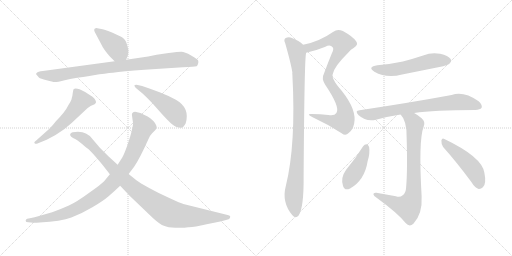
t = 0.00 s
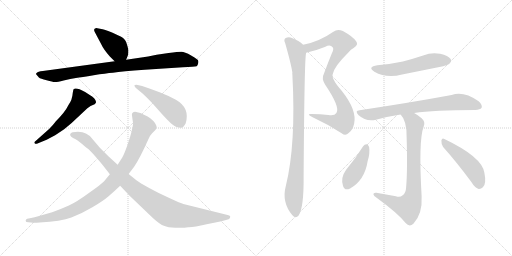
t = 2.14 s
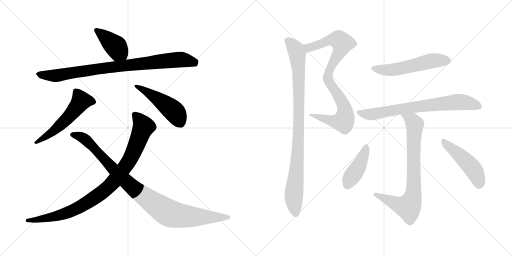
t = 4.28 s
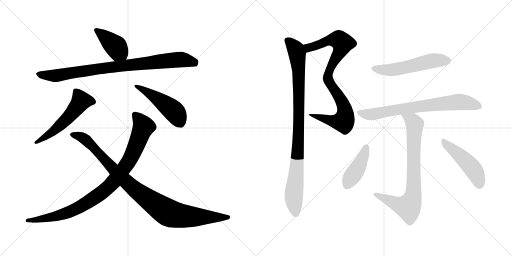
t = 6.41 s
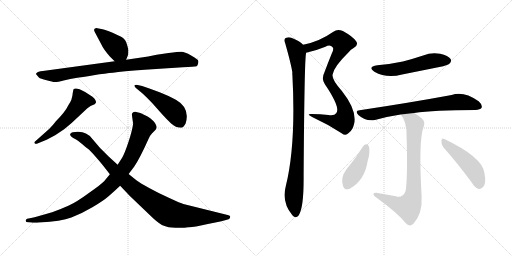
t = 8.55 s
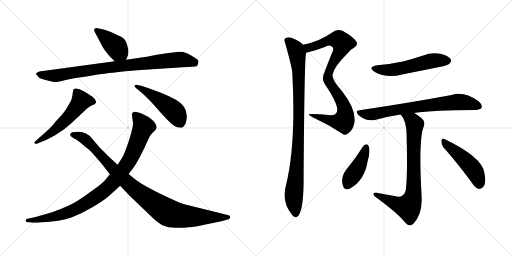
t = 10.69 s

The animated SVG that drew these frames (rendered in a browser with its animation timeline set to each time). Animation: 13 CSS @keyframes rules; one cycle of 10.69 s.

<svg version="1.1" viewBox="0 0 2048 1024" xmlns="http://www.w3.org/2000/svg">
  <g stroke="lightgray" stroke-dasharray="1,1" stroke-width="1" transform="scale(4, 4)">
    <line x1="0" y1="0" x2="256" y2="256"></line>
    <line x1="256" y1="0" x2="0" y2="256"></line>
    <line x1="128" y1="0" x2="128" y2="256"></line>
    <line x1="0" y1="128" x2="256" y2="128"></line>
    <line x1="256" y1="0" x2="512" y2="256"></line>
    <line x1="512" y1="0" x2="256" y2="256"></line>
    <line x1="384" y1="0" x2="384" y2="256"></line>
    <line x1="256" y1="128" x2="512" y2="128"></line>
  </g>
<g transform="scale(1, -1) translate(0, -850)">
   <style type="text/css">
    @keyframes keyframes0 {
      from {
       stroke: black;
       stroke-dashoffset: 412;
       stroke-width: 128;
       }
       57% {
       animation-timing-function: step-end;
       stroke: black;
       stroke-dashoffset: 0;
       stroke-width: 128;
       }
       to {
       stroke: black;
       stroke-width: 1024;
       }
       }
       #make-me-a-hanzi-animation-0 {
         animation: keyframes0 0.585286s both;
         animation-delay: 0.000000s;
         animation-timing-function: linear;
       }
    @keyframes keyframes1 {
      from {
       stroke: black;
       stroke-dashoffset: 893;
       stroke-width: 128;
       }
       74% {
       animation-timing-function: step-end;
       stroke: black;
       stroke-dashoffset: 0;
       stroke-width: 128;
       }
       to {
       stroke: black;
       stroke-width: 1024;
       }
       }
       #make-me-a-hanzi-animation-1 {
         animation: keyframes1 0.976725s both;
         animation-delay: 0.585286s;
         animation-timing-function: linear;
       }
    @keyframes keyframes2 {
      from {
       stroke: black;
       stroke-dashoffset: 553;
       stroke-width: 128;
       }
       64% {
       animation-timing-function: step-end;
       stroke: black;
       stroke-dashoffset: 0;
       stroke-width: 128;
       }
       to {
       stroke: black;
       stroke-width: 1024;
       }
       }
       #make-me-a-hanzi-animation-2 {
         animation: keyframes2 0.700033s both;
         animation-delay: 1.562011s;
         animation-timing-function: linear;
       }
    @keyframes keyframes3 {
      from {
       stroke: black;
       stroke-dashoffset: 479;
       stroke-width: 128;
       }
       61% {
       animation-timing-function: step-end;
       stroke: black;
       stroke-dashoffset: 0;
       stroke-width: 128;
       }
       to {
       stroke: black;
       stroke-width: 1024;
       }
       }
       #make-me-a-hanzi-animation-3 {
         animation: keyframes3 0.639811s both;
         animation-delay: 2.262044s;
         animation-timing-function: linear;
       }
    @keyframes keyframes4 {
      from {
       stroke: black;
       stroke-dashoffset: 954;
       stroke-width: 128;
       }
       76% {
       animation-timing-function: step-end;
       stroke: black;
       stroke-dashoffset: 0;
       stroke-width: 128;
       }
       to {
       stroke: black;
       stroke-width: 1024;
       }
       }
       #make-me-a-hanzi-animation-4 {
         animation: keyframes4 1.026367s both;
         animation-delay: 2.901855s;
         animation-timing-function: linear;
       }
    @keyframes keyframes5 {
      from {
       stroke: black;
       stroke-dashoffset: 997;
       stroke-width: 128;
       }
       76% {
       animation-timing-function: step-end;
       stroke: black;
       stroke-dashoffset: 0;
       stroke-width: 128;
       }
       to {
       stroke: black;
       stroke-width: 1024;
       }
       }
       #make-me-a-hanzi-animation-5 {
         animation: keyframes5 1.061361s both;
         animation-delay: 3.928222s;
         animation-timing-function: linear;
       }
    @keyframes keyframes6 {
      from {
       stroke: black;
       stroke-dashoffset: 887;
       stroke-width: 128;
       }
       74% {
       animation-timing-function: step-end;
       stroke: black;
       stroke-dashoffset: 0;
       stroke-width: 128;
       }
       to {
       stroke: black;
       stroke-width: 1024;
       }
       }
       #make-me-a-hanzi-animation-6 {
         animation: keyframes6 0.971842s both;
         animation-delay: 4.989583s;
         animation-timing-function: linear;
       }
    @keyframes keyframes7 {
      from {
       stroke: black;
       stroke-dashoffset: 962;
       stroke-width: 128;
       }
       76% {
       animation-timing-function: step-end;
       stroke: black;
       stroke-dashoffset: 0;
       stroke-width: 128;
       }
       to {
       stroke: black;
       stroke-width: 1024;
       }
       }
       #make-me-a-hanzi-animation-7 {
         animation: keyframes7 1.032878s both;
         animation-delay: 5.961425s;
         animation-timing-function: linear;
       }
    @keyframes keyframes8 {
      from {
       stroke: black;
       stroke-dashoffset: 551;
       stroke-width: 128;
       }
       64% {
       animation-timing-function: step-end;
       stroke: black;
       stroke-dashoffset: 0;
       stroke-width: 128;
       }
       to {
       stroke: black;
       stroke-width: 1024;
       }
       }
       #make-me-a-hanzi-animation-8 {
         animation: keyframes8 0.698405s both;
         animation-delay: 6.994303s;
         animation-timing-function: linear;
       }
    @keyframes keyframes9 {
      from {
       stroke: black;
       stroke-dashoffset: 744;
       stroke-width: 128;
       }
       71% {
       animation-timing-function: step-end;
       stroke: black;
       stroke-dashoffset: 0;
       stroke-width: 128;
       }
       to {
       stroke: black;
       stroke-width: 1024;
       }
       }
       #make-me-a-hanzi-animation-9 {
         animation: keyframes9 0.855469s both;
         animation-delay: 7.692708s;
         animation-timing-function: linear;
       }
    @keyframes keyframes10 {
      from {
       stroke: black;
       stroke-dashoffset: 796;
       stroke-width: 128;
       }
       72% {
       animation-timing-function: step-end;
       stroke: black;
       stroke-dashoffset: 0;
       stroke-width: 128;
       }
       to {
       stroke: black;
       stroke-width: 1024;
       }
       }
       #make-me-a-hanzi-animation-10 {
         animation: keyframes10 0.897786s both;
         animation-delay: 8.548177s;
         animation-timing-function: linear;
       }
    @keyframes keyframes11 {
      from {
       stroke: black;
       stroke-dashoffset: 427;
       stroke-width: 128;
       }
       58% {
       animation-timing-function: step-end;
       stroke: black;
       stroke-dashoffset: 0;
       stroke-width: 128;
       }
       to {
       stroke: black;
       stroke-width: 1024;
       }
       }
       #make-me-a-hanzi-animation-11 {
         animation: keyframes11 0.597493s both;
         animation-delay: 9.445963s;
         animation-timing-function: linear;
       }
    @keyframes keyframes12 {
      from {
       stroke: black;
       stroke-dashoffset: 484;
       stroke-width: 128;
       }
       61% {
       animation-timing-function: step-end;
       stroke: black;
       stroke-dashoffset: 0;
       stroke-width: 128;
       }
       to {
       stroke: black;
       stroke-width: 1024;
       }
       }
       #make-me-a-hanzi-animation-12 {
         animation: keyframes12 0.643880s both;
         animation-delay: 10.043456s;
         animation-timing-function: linear;
       }
</style>
<path d="M 438.5 625.5 L 458.5 605.5 C 479.5 584.5 493.5 583.5 504.5 611.5 L 512.5 631.5 Q 513.5 641.5 513.5 648.5 Q 513.5 654.5 507.5 673.5 Q 502.5 692.5 489.5 700.5 Q 477.5 707.5 450.5 719.5 Q 423.5 731.5 410.5 733.5 L 389.5 737.5 Q 383.5 738.5 378.5 735.5 Q 374.5 731.5 378.5 723.5 L 405.5 672.5 Q 413.5 654.5 438.5 625.5 Z" fill="lightgray"></path> 
<path d="M 458.5 605.5 L 171.5 566.5 Q 150.5 564.5 147.5 559.5 Q 142.5 555.5 144.5 553.5 L 155.5 540.5 Q 161.5 535.5 186.5 529.5 Q 211.5 522.5 218.5 522.5 Q 226.5 521.5 254.5 528.5 Q 282.5 535.5 303.5 538.5 Q 325.5 541.5 374.5 549.5 Q 423.5 557.5 451.5 559.5 Q 488.5 566.5 578.5 571.5 L 731.5 581.5 Q 777.5 583.5 786.5 585.5 Q 790.5 588.5 792.5 596.5 Q 794.5 603.5 792.5 608.5 Q 791.5 612.5 764.5 628.5 Q 738.5 643.5 725.5 643.5 Q 712.5 643.5 674.5 638.5 L 626.5 631.5 L 592.5 624.5 L 504.5 611.5 L 458.5 605.5 Z" fill="lightgray"></path> 
<path d="M 196.5 334.5 L 143.5 287.5 Q 134.5 280.5 138.5 277.5 Q 140.5 273.5 147.5 275.5 L 186.5 291.5 L 220.5 309.5 L 256.5 333.5 L 286.5 358.5 L 349.5 417.5 Q 360.5 428.5 378.5 433.5 Q 382.5 437.5 384.5 441.5 Q 384.5 448.5 376.5 457.5 Q 368.5 465.5 360.5 469.5 L 340.5 482.5 Q 303.5 502.5 294.5 493.5 Q 292.5 491.5 289.5 467.5 L 285.5 451.5 Q 282.5 443.5 274.5 431.5 Q 260.5 402.5 223.5 365.5 Q 212.5 350.5 196.5 334.5 Z" fill="lightgray"></path> 
<path d="M 568.5 506.5 L 550.5 510.5 Q 529.5 512.5 542.5 499.5 L 572.5 474.5 Q 588.5 459.5 609.5 437.5 L 648.5 393.5 Q 667.5 372.5 684.5 356.5 Q 702.5 339.5 724.5 339.5 Q 733.5 339.5 742.5 356.5 Q 761.5 418.5 703.5 451.5 Q 674.5 467.5 638.5 481.5 L 597.5 496.5 L 568.5 506.5 Z" fill="lightgray"></path> 
<path d="M 527.5 391.5 L 532.5 355.5 Q 528.5 326.5 513.5 281.5 Q 498.5 236.5 488.5 219.5 L 470.5 191.5 L 439.5 153.5 L 416.5 125.5 Q 405.5 113.5 355.5 78.5 Q 306.5 42.5 275.5 28.5 Q 244.5 14.5 208.5 1.5 L 152.5 -14.5 Q 140.5 -18.5 119.5 -22.5 L 108.5 -24.5 Q 103.5 -26.5 102.5 -32.5 Q 102.5 -38.5 113.5 -38.5 L 124.5 -39.5 Q 132.5 -41.5 158.5 -39.5 Q 244.5 -35.5 285.5 -19.5 Q 327.5 -3.5 369.5 21.5 Q 412.5 46.5 435.5 66.5 Q 458.5 86.5 480.5 107.5 L 514.5 154.5 L 536.5 183.5 Q 559.5 217.5 593.5 293.5 Q 599.5 308.5 608.5 317.5 L 621.5 330.5 Q 624.5 333.5 626.5 341.5 Q 626.5 350.5 614.5 365.5 Q 599.5 379.5 590.5 384.5 L 561.5 398.5 L 540.5 403.5 Q 527.5 402.5 527.5 391.5 Z" fill="lightgray"></path> 
<path d="M 470.5 191.5 L 433.5 225.5 L 399.5 259.5 L 370.5 293.5 Q 359.5 309.5 343.5 316.5 Q 325.5 326.5 290.5 321.5 Q 282.5 319.5 280.5 313.5 Q 278.5 304.5 302.5 293.5 Q 310.5 289.5 329.5 273.5 Q 349.5 256.5 355.5 252.5 Q 361.5 247.5 382.5 223.5 Q 393.5 211.5 414.5 185.5 L 439.5 153.5 L 480.5 107.5 L 519.5 66.5 L 612.5 -22.5 Q 641.5 -48.5 655.5 -52.5 Q 671.5 -59.5 701.5 -60.5 Q 732.5 -62.5 752.5 -58.5 Q 773.5 -59.5 826.5 -46.5 Q 891.5 -34.5 914.5 -26.5 Q 919.5 -24.5 920.5 -18.5 Q 921.5 -15.5 919.5 -13.5 Q 918.5 -11.5 910.5 -9.5 L 733.5 34.5 Q 722.5 37.5 679.5 57.5 Q 636.5 76.5 598.5 97.5 Q 560.5 118.5 545.5 129.5 L 514.5 154.5 L 470.5 191.5 Z" fill="lightgray"></path> 
<path d="M 1224.5 639.0 Q 1260.5 646.0 1301.5 663.0 Q 1320.5 673.0 1330.5 661.0 Q 1336.5 655.0 1327.5 637.0 Q 1311.5 598.0 1297.5 560.0 Q 1284.5 535.0 1299.5 513.0 Q 1362.5 420.0 1345.5 398.0 Q 1338.5 386.0 1313.5 390.0 Q 1280.5 394.0 1246.5 394.0 Q 1221.5 395.0 1250.5 381.0 Q 1311.5 353.0 1366.5 317.0 Q 1382.5 304.0 1394.5 318.0 Q 1410.5 328.0 1416.5 355.0 Q 1428.5 409.0 1367.5 486.0 Q 1322.5 537.0 1331.5 555.0 Q 1337.5 585.0 1393.5 640.0 Q 1403.5 653.0 1414.5 658.0 Q 1435.5 671.0 1424.5 685.0 Q 1411.5 704.0 1371.5 726.0 Q 1349.5 736.0 1333.5 723.0 Q 1276.5 683.0 1212.5 671.0 C 1183.5 664.0 1195.5 632.0 1224.5 639.0 Z" fill="lightgray"></path> 
<path d="M 1212.5 671.0 Q 1196.5 687.0 1167.5 698.0 Q 1155.5 704.0 1142.5 698.0 Q 1133.5 692.0 1140.5 678.0 Q 1165.5 590.0 1169.5 559.0 Q 1168.5 556.0 1169.5 551.0 Q 1184.5 274.0 1143.5 107.0 Q 1125.5 41.0 1169.5 -11.0 Q 1182.5 -27.0 1194.5 -12.0 Q 1215.5 18.0 1214.5 145.0 Q 1217.5 617.0 1224.5 639.0 C 1226.5 660.0 1226.5 660.0 1212.5 671.0 Z" fill="lightgray"></path> 
<path d="M 1509.5 589.0 Q 1467.5 582.0 1497.5 563.0 Q 1546.5 535.0 1608.5 552.0 L 1757.5 582.0 Q 1791.5 589.0 1797.5 595.0 Q 1807.5 604.0 1802.5 614.0 Q 1793.5 627.0 1760.5 635.0 Q 1726.5 642.0 1692.5 628.0 Q 1653.5 615.0 1611.5 604.0 Q 1565.5 594.0 1509.5 589.0 Z" fill="lightgray"></path> 
<path d="M 1656.5 398.0 Q 1734.5 410.0 1901.5 410.0 Q 1920.5 411.0 1926.5 419.0 Q 1930.5 431.0 1914.5 445.0 Q 1854.5 487.0 1806.5 470.0 Q 1644.5 440.0 1438.5 409.0 Q 1417.5 408.0 1433.5 390.0 Q 1464.5 362.0 1503.5 371.0 Q 1549.5 384.0 1602.5 392.0 L 1656.5 398.0 Z" fill="lightgray"></path> 
<path d="M 1583.5 65.0 L 1505.5 79.0 Q 1492.5 80.0 1493.5 73.0 Q 1494.5 66.0 1506.5 59.0 Q 1590.5 -2.0 1622.5 -42.0 Q 1637.5 -60.0 1653.5 -45.0 Q 1690.5 -6.0 1686.5 65.0 Q 1673.5 290.0 1694.5 343.0 Q 1703.5 362.0 1686.5 377.0 Q 1671.5 390.0 1656.5 398.0 C 1630.5 414.0 1584.5 416.0 1602.5 392.0 Q 1627.5 367.0 1626.5 301.0 Q 1630.5 169.0 1624.5 101.0 Q 1623.5 76.0 1609.5 68.0 Q 1599.5 59.0 1583.5 65.0 Z" fill="lightgray"></path> 
<path d="M 1452.5 265.0 Q 1422.5 216.0 1384.5 171.0 Q 1360.5 138.0 1372.5 105.0 Q 1378.5 86.0 1400.5 96.0 Q 1458.5 129.0 1470.5 205.0 Q 1480.5 236.0 1476.5 262.0 Q 1472.5 272.0 1466.5 273.0 Q 1457.5 273.0 1452.5 265.0 Z" fill="lightgray"></path> 
<path d="M 1772.5 262.0 Q 1824.5 204.0 1885.5 122.0 Q 1898.5 100.0 1914.5 94.0 Q 1923.5 93.0 1931.5 101.0 Q 1946.5 114.0 1937.5 159.0 Q 1928.5 222.0 1777.5 294.0 Q 1768.5 300.0 1765.5 288.0 Q 1764.5 275.0 1772.5 262.0 Z" fill="lightgray"></path> 
      <clipPath id="make-me-a-hanzi-clip-0">
      <path d="M 438.5 625.5 L 458.5 605.5 C 479.5 584.5 493.5 583.5 504.5 611.5 L 512.5 631.5 Q 513.5 641.5 513.5 648.5 Q 513.5 654.5 507.5 673.5 Q 502.5 692.5 489.5 700.5 Q 477.5 707.5 450.5 719.5 Q 423.5 731.5 410.5 733.5 L 389.5 737.5 Q 383.5 738.5 378.5 735.5 Q 374.5 731.5 378.5 723.5 L 405.5 672.5 Q 413.5 654.5 438.5 625.5 Z" fill="lightgray"></path>
      </clipPath>
      <path clip-path="url(#make-me-a-hanzi-clip-0)" d="M 385.5 729.5 L 464.5 663.5 L 495.5 620.5 " fill="none" id="make-me-a-hanzi-animation-0" stroke-dasharray="284 568" stroke-linecap="round"></path>

      <clipPath id="make-me-a-hanzi-clip-1">
      <path d="M 458.5 605.5 L 171.5 566.5 Q 150.5 564.5 147.5 559.5 Q 142.5 555.5 144.5 553.5 L 155.5 540.5 Q 161.5 535.5 186.5 529.5 Q 211.5 522.5 218.5 522.5 Q 226.5 521.5 254.5 528.5 Q 282.5 535.5 303.5 538.5 Q 325.5 541.5 374.5 549.5 Q 423.5 557.5 451.5 559.5 Q 488.5 566.5 578.5 571.5 L 731.5 581.5 Q 777.5 583.5 786.5 585.5 Q 790.5 588.5 792.5 596.5 Q 794.5 603.5 792.5 608.5 Q 791.5 612.5 764.5 628.5 Q 738.5 643.5 725.5 643.5 Q 712.5 643.5 674.5 638.5 L 626.5 631.5 L 592.5 624.5 L 504.5 611.5 L 458.5 605.5 Z" fill="lightgray"></path>
      </clipPath>
      <path clip-path="url(#make-me-a-hanzi-clip-1)" d="M 151.5 553.5 L 218.5 547.5 L 468.5 585.5 L 725.5 612.5 L 781.5 595.5 " fill="none" id="make-me-a-hanzi-animation-1" stroke-dasharray="765 1530" stroke-linecap="round"></path>

      <clipPath id="make-me-a-hanzi-clip-2">
      <path d="M 196.5 334.5 L 143.5 287.5 Q 134.5 280.5 138.5 277.5 Q 140.5 273.5 147.5 275.5 L 186.5 291.5 L 220.5 309.5 L 256.5 333.5 L 286.5 358.5 L 349.5 417.5 Q 360.5 428.5 378.5 433.5 Q 382.5 437.5 384.5 441.5 Q 384.5 448.5 376.5 457.5 Q 368.5 465.5 360.5 469.5 L 340.5 482.5 Q 303.5 502.5 294.5 493.5 Q 292.5 491.5 289.5 467.5 L 285.5 451.5 Q 282.5 443.5 274.5 431.5 Q 260.5 402.5 223.5 365.5 Q 212.5 350.5 196.5 334.5 Z" fill="lightgray"></path>
      </clipPath>
      <path clip-path="url(#make-me-a-hanzi-clip-2)" d="M 374.5 442.5 L 323.5 446.5 L 256.5 364.5 L 207.5 320.5 L 144.5 281.5 " fill="none" id="make-me-a-hanzi-animation-2" stroke-dasharray="425 850" stroke-linecap="round"></path>

      <clipPath id="make-me-a-hanzi-clip-3">
      <path d="M 568.5 506.5 L 550.5 510.5 Q 529.5 512.5 542.5 499.5 L 572.5 474.5 Q 588.5 459.5 609.5 437.5 L 648.5 393.5 Q 667.5 372.5 684.5 356.5 Q 702.5 339.5 724.5 339.5 Q 733.5 339.5 742.5 356.5 Q 761.5 418.5 703.5 451.5 Q 674.5 467.5 638.5 481.5 L 597.5 496.5 L 568.5 506.5 Z" fill="lightgray"></path>
      </clipPath>
      <path clip-path="url(#make-me-a-hanzi-clip-3)" d="M 552.5 500.5 L 610.5 468.5 L 688.5 412.5 L 720.5 360.5 " fill="none" id="make-me-a-hanzi-animation-3" stroke-dasharray="351 702" stroke-linecap="round"></path>

      <clipPath id="make-me-a-hanzi-clip-4">
      <path d="M 527.5 391.5 L 532.5 355.5 Q 528.5 326.5 513.5 281.5 Q 498.5 236.5 488.5 219.5 L 470.5 191.5 L 439.5 153.5 L 416.5 125.5 Q 405.5 113.5 355.5 78.5 Q 306.5 42.5 275.5 28.5 Q 244.5 14.5 208.5 1.5 L 152.5 -14.5 Q 140.5 -18.5 119.5 -22.5 L 108.5 -24.5 Q 103.5 -26.5 102.5 -32.5 Q 102.5 -38.5 113.5 -38.5 L 124.5 -39.5 Q 132.5 -41.5 158.5 -39.5 Q 244.5 -35.5 285.5 -19.5 Q 327.5 -3.5 369.5 21.5 Q 412.5 46.5 435.5 66.5 Q 458.5 86.5 480.5 107.5 L 514.5 154.5 L 536.5 183.5 Q 559.5 217.5 593.5 293.5 Q 599.5 308.5 608.5 317.5 L 621.5 330.5 Q 624.5 333.5 626.5 341.5 Q 626.5 350.5 614.5 365.5 Q 599.5 379.5 590.5 384.5 L 561.5 398.5 L 540.5 403.5 Q 527.5 402.5 527.5 391.5 Z" fill="lightgray"></path>
      </clipPath>
      <path clip-path="url(#make-me-a-hanzi-clip-4)" d="M 539.5 391.5 L 573.5 342.5 L 517.5 209.5 L 433.5 102.5 L 336.5 32.5 L 272.5 0.5 L 184.5 -23.5 L 109.5 -31.5 " fill="none" id="make-me-a-hanzi-animation-4" stroke-dasharray="826 1652" stroke-linecap="round"></path>

      <clipPath id="make-me-a-hanzi-clip-5">
      <path d="M 470.5 191.5 L 433.5 225.5 L 399.5 259.5 L 370.5 293.5 Q 359.5 309.5 343.5 316.5 Q 325.5 326.5 290.5 321.5 Q 282.5 319.5 280.5 313.5 Q 278.5 304.5 302.5 293.5 Q 310.5 289.5 329.5 273.5 Q 349.5 256.5 355.5 252.5 Q 361.5 247.5 382.5 223.5 Q 393.5 211.5 414.5 185.5 L 439.5 153.5 L 480.5 107.5 L 519.5 66.5 L 612.5 -22.5 Q 641.5 -48.5 655.5 -52.5 Q 671.5 -59.5 701.5 -60.5 Q 732.5 -62.5 752.5 -58.5 Q 773.5 -59.5 826.5 -46.5 Q 891.5 -34.5 914.5 -26.5 Q 919.5 -24.5 920.5 -18.5 Q 921.5 -15.5 919.5 -13.5 Q 918.5 -11.5 910.5 -9.5 L 733.5 34.5 Q 722.5 37.5 679.5 57.5 Q 636.5 76.5 598.5 97.5 Q 560.5 118.5 545.5 129.5 L 514.5 154.5 L 470.5 191.5 Z" fill="lightgray"></path>
      </clipPath>
      <path clip-path="url(#make-me-a-hanzi-clip-5)" d="M 289.5 312.5 L 344.5 290.5 L 516.5 112.5 L 673.5 -0.5 L 763.5 -16.5 L 912.5 -17.5 " fill="none" id="make-me-a-hanzi-animation-5" stroke-dasharray="869 1738" stroke-linecap="round"></path>

      <clipPath id="make-me-a-hanzi-clip-6">
      <path d="M 1224.5 639.0 Q 1260.5 646.0 1301.5 663.0 Q 1320.5 673.0 1330.5 661.0 Q 1336.5 655.0 1327.5 637.0 Q 1311.5 598.0 1297.5 560.0 Q 1284.5 535.0 1299.5 513.0 Q 1362.5 420.0 1345.5 398.0 Q 1338.5 386.0 1313.5 390.0 Q 1280.5 394.0 1246.5 394.0 Q 1221.5 395.0 1250.5 381.0 Q 1311.5 353.0 1366.5 317.0 Q 1382.5 304.0 1394.5 318.0 Q 1410.5 328.0 1416.5 355.0 Q 1428.5 409.0 1367.5 486.0 Q 1322.5 537.0 1331.5 555.0 Q 1337.5 585.0 1393.5 640.0 Q 1403.5 653.0 1414.5 658.0 Q 1435.5 671.0 1424.5 685.0 Q 1411.5 704.0 1371.5 726.0 Q 1349.5 736.0 1333.5 723.0 Q 1276.5 683.0 1212.5 671.0 C 1183.5 664.0 1195.5 632.0 1224.5 639.0 Z" fill="lightgray"></path>
      </clipPath>
      <path clip-path="url(#make-me-a-hanzi-clip-6)" d="M 1220.5 668.0 L 1238.5 660.0 L 1326.5 691.0 L 1355.5 691.0 L 1370.5 677.0 L 1364.5 653.0 L 1331.5 598.0 L 1310.5 546.0 L 1321.5 511.0 L 1373.5 432.0 L 1380.5 404.0 L 1378.5 374.0 L 1369.5 364.0 L 1334.5 365.0 L 1253.5 389.0 " fill="none" id="make-me-a-hanzi-animation-6" stroke-dasharray="759 1518" stroke-linecap="round"></path>

      <clipPath id="make-me-a-hanzi-clip-7">
      <path d="M 1212.5 671.0 Q 1196.5 687.0 1167.5 698.0 Q 1155.5 704.0 1142.5 698.0 Q 1133.5 692.0 1140.5 678.0 Q 1165.5 590.0 1169.5 559.0 Q 1168.5 556.0 1169.5 551.0 Q 1184.5 274.0 1143.5 107.0 Q 1125.5 41.0 1169.5 -11.0 Q 1182.5 -27.0 1194.5 -12.0 Q 1215.5 18.0 1214.5 145.0 Q 1217.5 617.0 1224.5 639.0 C 1226.5 660.0 1226.5 660.0 1212.5 671.0 Z" fill="lightgray"></path>
      </clipPath>
      <path clip-path="url(#make-me-a-hanzi-clip-7)" d="M 1151.5 687.0 L 1183.5 651.0 L 1194.5 573.0 L 1194.5 298.0 L 1189.5 190.0 L 1175.5 79.0 L 1182.5 -5.0 " fill="none" id="make-me-a-hanzi-animation-7" stroke-dasharray="834 1668" stroke-linecap="round"></path>

      <clipPath id="make-me-a-hanzi-clip-8">
      <path d="M 1509.5 589.0 Q 1467.5 582.0 1497.5 563.0 Q 1546.5 535.0 1608.5 552.0 L 1757.5 582.0 Q 1791.5 589.0 1797.5 595.0 Q 1807.5 604.0 1802.5 614.0 Q 1793.5 627.0 1760.5 635.0 Q 1726.5 642.0 1692.5 628.0 Q 1653.5 615.0 1611.5 604.0 Q 1565.5 594.0 1509.5 589.0 Z" fill="lightgray"></path>
      </clipPath>
      <path clip-path="url(#make-me-a-hanzi-clip-8)" d="M 1500.5 578.0 L 1511.5 572.0 L 1565.5 570.0 L 1729.5 607.0 L 1789.5 607.0 " fill="none" id="make-me-a-hanzi-animation-8" stroke-dasharray="423 846" stroke-linecap="round"></path>

      <clipPath id="make-me-a-hanzi-clip-9">
      <path d="M 1656.5 398.0 Q 1734.5 410.0 1901.5 410.0 Q 1920.5 411.0 1926.5 419.0 Q 1930.5 431.0 1914.5 445.0 Q 1854.5 487.0 1806.5 470.0 Q 1644.5 440.0 1438.5 409.0 Q 1417.5 408.0 1433.5 390.0 Q 1464.5 362.0 1503.5 371.0 Q 1549.5 384.0 1602.5 392.0 L 1656.5 398.0 Z" fill="lightgray"></path>
      </clipPath>
      <path clip-path="url(#make-me-a-hanzi-clip-9)" d="M 1435.5 400.0 L 1492.5 393.0 L 1613.5 416.0 L 1830.5 442.0 L 1863.5 440.0 L 1916.5 424.0 " fill="none" id="make-me-a-hanzi-animation-9" stroke-dasharray="616 1232" stroke-linecap="round"></path>

      <clipPath id="make-me-a-hanzi-clip-10">
      <path d="M 1583.5 65.0 L 1505.5 79.0 Q 1492.5 80.0 1493.5 73.0 Q 1494.5 66.0 1506.5 59.0 Q 1590.5 -2.0 1622.5 -42.0 Q 1637.5 -60.0 1653.5 -45.0 Q 1690.5 -6.0 1686.5 65.0 Q 1673.5 290.0 1694.5 343.0 Q 1703.5 362.0 1686.5 377.0 Q 1671.5 390.0 1656.5 398.0 C 1630.5 414.0 1584.5 416.0 1602.5 392.0 Q 1627.5 367.0 1626.5 301.0 Q 1630.5 169.0 1624.5 101.0 Q 1623.5 76.0 1609.5 68.0 Q 1599.5 59.0 1583.5 65.0 Z" fill="lightgray"></path>
      </clipPath>
      <path clip-path="url(#make-me-a-hanzi-clip-10)" d="M 1609.5 390.0 L 1649.5 367.0 L 1659.5 352.0 L 1654.5 292.0 L 1655.5 100.0 L 1649.5 56.0 L 1632.5 22.0 L 1591.5 32.0 L 1501.5 73.0 " fill="none" id="make-me-a-hanzi-animation-10" stroke-dasharray="668 1336" stroke-linecap="round"></path>

      <clipPath id="make-me-a-hanzi-clip-11">
      <path d="M 1452.5 265.0 Q 1422.5 216.0 1384.5 171.0 Q 1360.5 138.0 1372.5 105.0 Q 1378.5 86.0 1400.5 96.0 Q 1458.5 129.0 1470.5 205.0 Q 1480.5 236.0 1476.5 262.0 Q 1472.5 272.0 1466.5 273.0 Q 1457.5 273.0 1452.5 265.0 Z" fill="lightgray"></path>
      </clipPath>
      <path clip-path="url(#make-me-a-hanzi-clip-11)" d="M 1465.5 262.0 L 1437.5 189.0 L 1389.5 109.0 " fill="none" id="make-me-a-hanzi-animation-11" stroke-dasharray="299 598" stroke-linecap="round"></path>

      <clipPath id="make-me-a-hanzi-clip-12">
      <path d="M 1772.5 262.0 Q 1824.5 204.0 1885.5 122.0 Q 1898.5 100.0 1914.5 94.0 Q 1923.5 93.0 1931.5 101.0 Q 1946.5 114.0 1937.5 159.0 Q 1928.5 222.0 1777.5 294.0 Q 1768.5 300.0 1765.5 288.0 Q 1764.5 275.0 1772.5 262.0 Z" fill="lightgray"></path>
      </clipPath>
      <path clip-path="url(#make-me-a-hanzi-clip-12)" d="M 1775.5 282.0 L 1830.5 237.0 L 1894.5 171.0 L 1908.5 144.0 L 1916.5 110.0 " fill="none" id="make-me-a-hanzi-animation-12" stroke-dasharray="356 712" stroke-linecap="round"></path>

</g>
</svg>
